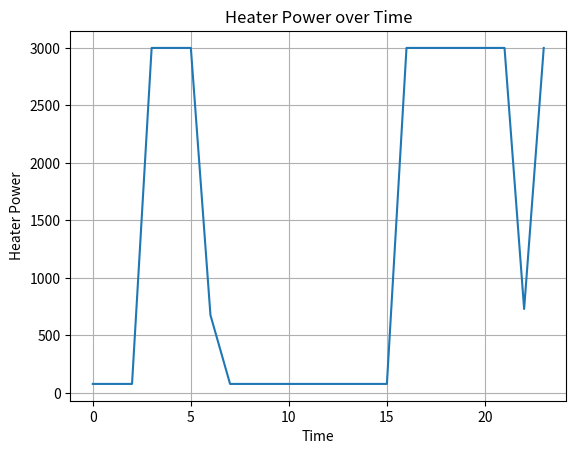
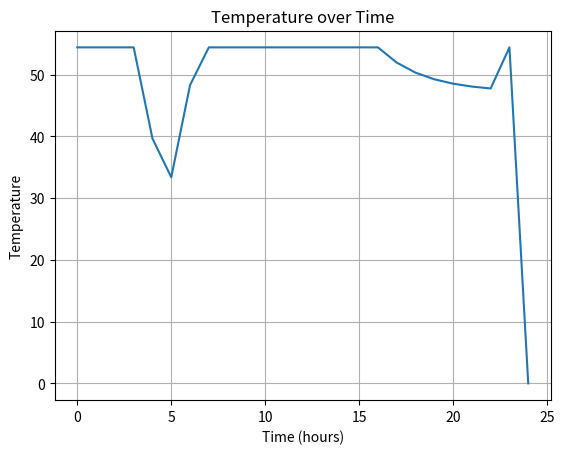

Here is the Python script that generated these plots, in order:
import numpy as np
import matplotlib.pyplot as plt

TANK_VOLUME = 0.17 # m^3
TANK_MASS = TANK_VOLUME * 1000000
TANK_DIAMETER = 0.4 # m
#area of tank through which heat could be lost is the total surface area of the tank 
TANK_AREA_LOSS = ((((TANK_DIAMETER/2)**2) * np.pi) *2) + ((2 * np.pi * (TANK_DIAMETER/2)) * 1.35)
HEAT_LOSSES_COEFF = 0.846 * 3600 # W/m^2/K
AMBIENT_AIR_TEMP = 7 # degC
MAINS_WATER_TEMP = 10 # degC
SPECIFIC_HEAT_WATER = 4.18 #J/g/K
FINAL_WATER_TEMP = 54.4 #degC  (value based off of reccomendation of the Department of Energy for EWH Settings)
T_THERMOSTAT = 54.4 
TOTAL_HEAT_LOSS_DAY = (((FINAL_WATER_TEMP - AMBIENT_AIR_TEMP) * TANK_AREA_LOSS * HEAT_LOSSES_COEFF) *3600 * 24)
MAXIMUM_CAPACITY = 3000 #w
t = np.linspace(0,23,24)
t1 = np.linspace(0,24,25)

def water_heater_power(water_usage: np.ndarray): # Hot water volumetric flow rate in L/s
      T_array = np.zeros(25) #adjusted heating values due to thermostat
      heater_power = np.full(24, 3000.00)

      for i in range(1, 24):   
          T_array[0] = T_THERMOSTAT       
          T_array[i] = ((T_array[i-1] * TANK_MASS * SPECIFIC_HEAT_WATER) +     
                     (MAXIMUM_CAPACITY * 3600) - (
                     3600 * 1000 * water_usage[i-1] * SPECIFIC_HEAT_WATER * ((T_array[i-1]/2) - MAINS_WATER_TEMP)) - (
                     HEAT_LOSSES_COEFF * TANK_AREA_LOSS * ((T_array[i-1]/2) - AMBIENT_AIR_TEMP))
                     ) / ((water_usage[i-1] * 3600 * 1000 * SPECIFIC_HEAT_WATER * 0.5) + (SPECIFIC_HEAT_WATER * TANK_MASS) + (HEAT_LOSSES_COEFF * TANK_AREA_LOSS * 0.5))
           

          if T_array[i] > T_THERMOSTAT:
                    T_array[i] = T_THERMOSTAT
                    heater_power[i-1] = ((((T_array[i] - T_array[i-1]) * 0.5) * TANK_MASS * SPECIFIC_HEAT_WATER) + 
                    (water_usage[i-1] * 1000 * (((T_array[i] + T_array[i-1]) * 0.5) - 10) * SPECIFIC_HEAT_WATER * 3600) + 
                    ((((T_array[i] + T_array[i-1]) * 0.5) - AMBIENT_AIR_TEMP) * TANK_AREA_LOSS * HEAT_LOSSES_COEFF)) / (3600)
      #final_dictionary = {"heater power array": heater_power, "Temperature over time array": T_array}

      return heater_power , T_array

ideal = (water_heater_power(np.array([0]*3+[0.0378]*2+[0]*11+[0.0189]*6+[0]*2)))
print(ideal)


fig1 = plt.figure(num=1, clear=True)
ax1 = fig1.add_subplot(1, 1,1)
ax1.plot(t, ideal[0])
ax1.set(xlabel = "Time", ylabel = "Heater Power", title = "Heater Power over Time")
ax1.grid(True)

#Plotting error for Range Kunta Method
fig2 = plt.figure(num=2, clear=True)
ax2 = fig2.add_subplot(1,1,1)
ax2.plot(t1, ideal[1])
ax2.set(xlabel = "Time (hours)", ylabel = "Temperature", title = "Temperature over Time")
ax2.grid(True)

plt.show()









                
               
          